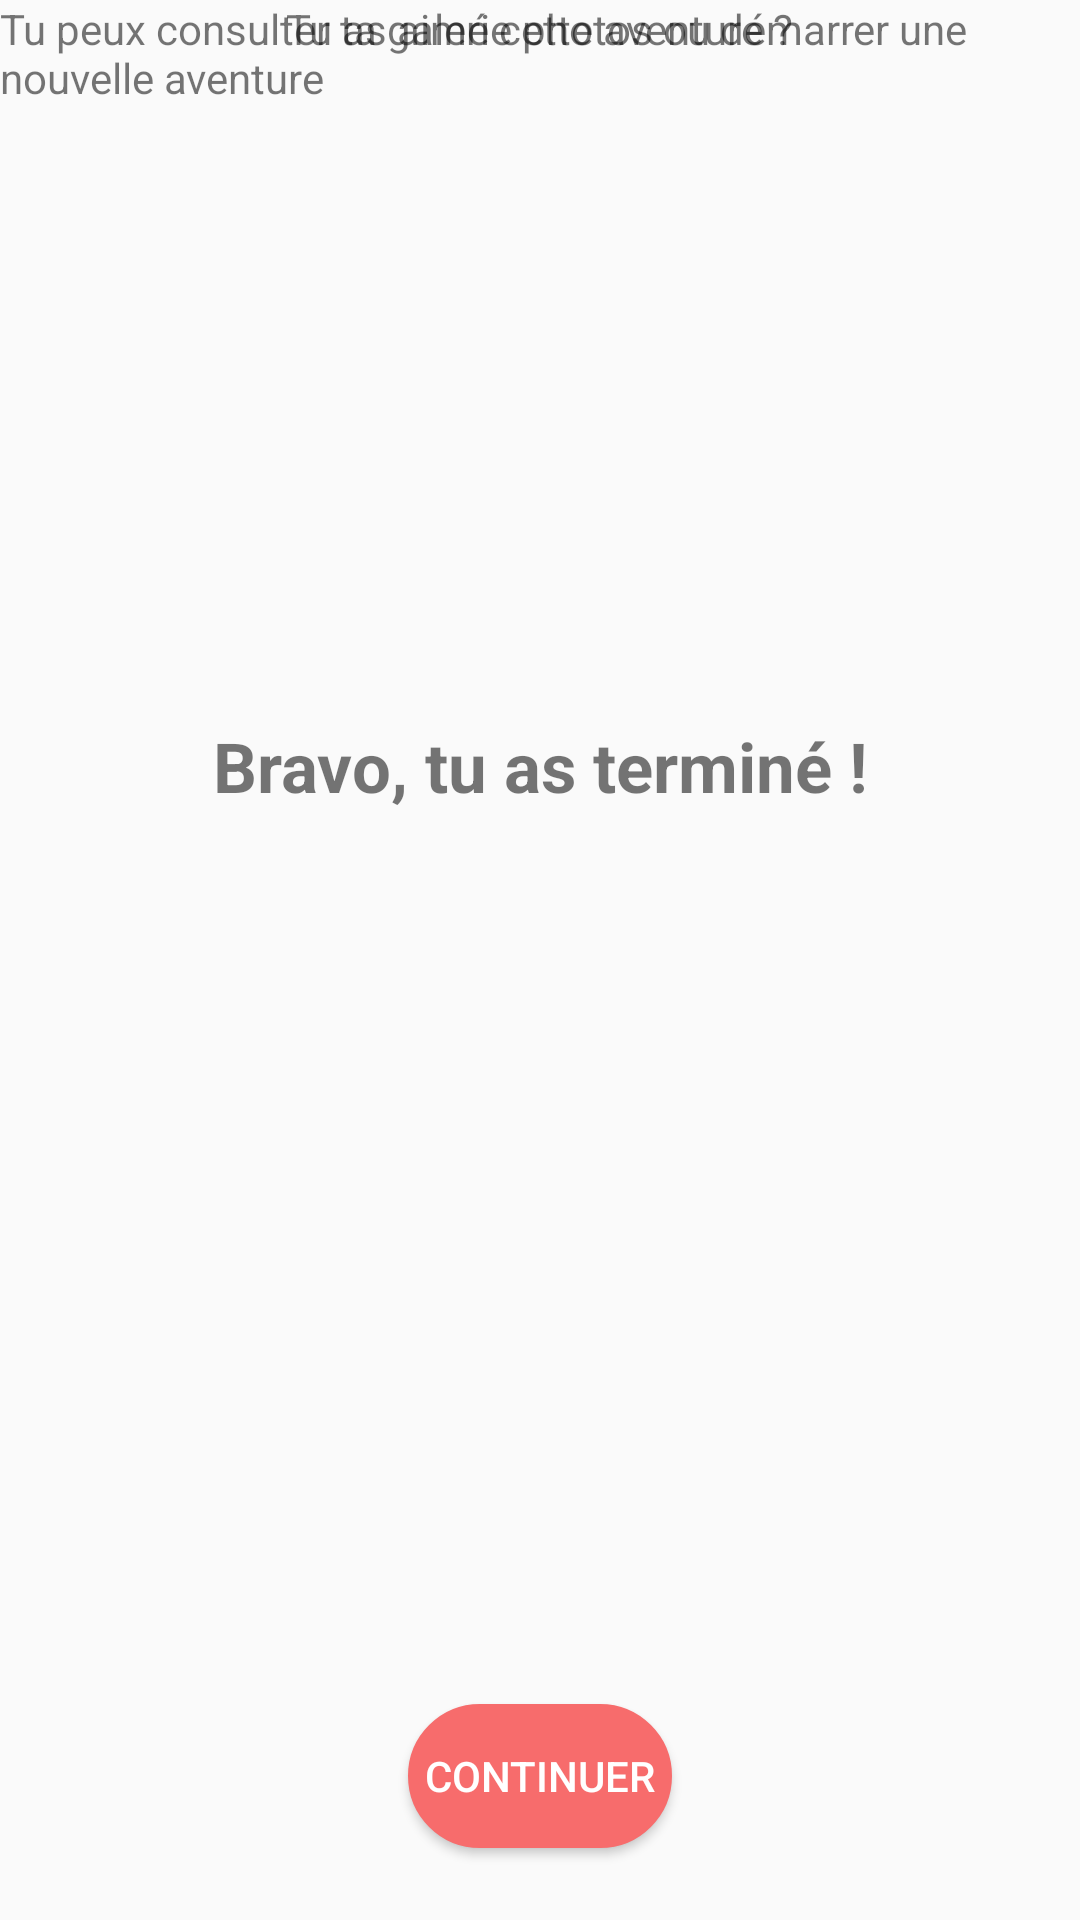

Produce the Android XML layout that renders to this screen, including the resource entries it uses.
<!-- AndroidManifest.xml: application theme AppTheme -->
<!-- res/layout/activity_cannot_rate.xml -->
<?xml version="1.0" encoding="utf-8"?>
<android.support.constraint.ConstraintLayout xmlns:android="http://schemas.android.com/apk/res/android"
    xmlns:app="http://schemas.android.com/apk/res-auto"
    xmlns:tools="http://schemas.android.com/tools"
    android:layout_width="match_parent"
    android:layout_height="match_parent"
    tools:context=".activity.CannotRateActivity">

    <TextView
        android:id="@+id/vtCongrat"
        android:layout_width="wrap_content"
        android:layout_height="wrap_content"
        android:layout_marginTop="240dp"
        android:fontFamily="bold"
        android:text="@string/bravo_tu_as_termin"
        android:textSize="23dp"
        android:textStyle="bold"
        app:layout_constraintEnd_toEndOf="parent"
        app:layout_constraintStart_toStartOf="parent"
        app:layout_constraintTop_toTopOf="parent" />

    <TextView
        android:id="@+id/tvTreasureFInd"
        android:layout_width="185dp"
        android:layout_height="21dp"
        android:layout_marginTop="256dp"
        android:gravity="center"
        app:layout_constraintEnd_toEndOf="parent"
        app:layout_constraintStart_toStartOf="parent"
        app:layout_constraintTop_toBottomOf="@+id/vtCongrat"
        tools:text="findTreasure" />

    <TextView
        android:id="@+id/tvNote"
        android:layout_width="wrap_content"
        android:layout_height="wrap_content"
        android:layout_marginStart="8dp"
        android:layout_marginLeft="8dp"
        android:layout_marginTop="8dp"
        android:layout_marginEnd="8dp"
        android:layout_marginRight="8dp"
        android:text="@string/tu_as_aim_cette_aventure"
        app:layout_constraintEnd_toEndOf="parent"
        app:layout_constraintStart_toStartOf="parent"
        app:layout_constraintTop_toBottomOf="@+id/rbStar" />

    <TextView
        android:id="@+id/tvConsulteOuContinue"
        android:layout_width="wrap_content"
        android:layout_height="wrap_content"
        android:gravity="center|start|top"
        android:inputType="textMultiLine"
        android:text="@string/tu_peux_consulter_ta_galerie_photos_ou_d_marrer_une_nouvelle_aventure"
        app:layout_constraintEnd_toEndOf="parent"
        app:layout_constraintStart_toStartOf="parent"
        tools:layout_editor_absoluteY="616dp" />

    <Button
        android:id="@+id/btContinue"
        android:layout_width="wrap_content"
        android:layout_height="wrap_content"
        android:layout_marginBottom="24dp"
        android:background="@drawable/oval"
        android:text="@string/continuer"
        android:textColor="#FFFFFF"
        app:layout_constraintBottom_toBottomOf="parent"
        app:layout_constraintEnd_toEndOf="parent"
        app:layout_constraintStart_toStartOf="parent" />


</android.support.constraint.ConstraintLayout>
<!-- resources referenced by this layout -->
<resources>
  <!-- drawable oval (drawable) -->
  <?xml version="1.0" encoding="utf-8"?>
  <shape xmlns:android="http://schemas.android.com/apk/res/android">
      <corners android:radius="50dp" />
      <stroke android:color="#F76C6C" android:width="25dp"  />
      <solid android:color="#F76C6C" />
  </shape>
  <string name="bravo_tu_as_termin">Bravo, tu as terminé !</string>
  <string name="continuer">Continuer</string>
  <string name="tu_as_aim_cette_aventure">Tu as aimé cette aventure ?</string>
  <string name="tu_peux_consulter_ta_galerie_photos_ou_d_marrer_une_nouvelle_aventure">Tu peux consulter ta galerie photos ou démarrer une nouvelle aventure</string>
  <style name="AppTheme" parent="Theme.AppCompat.Light.DarkActionBar">
          
          <item name="colorPrimary">@color/colorPrimary</item>
          <item name="colorPrimaryDark">@color/colorPrimaryDark</item>
          <item name="colorAccent">@color/colorAccent</item>
          <item name="windowNoTitle">true</item>
          <item name="windowActionBar">true</item>
      </style>
  <color name="colorPrimary">#008577</color>
  <color name="colorPrimaryDark">#525554</color>
  <color name="colorAccent">#D81B60</color>
</resources>
